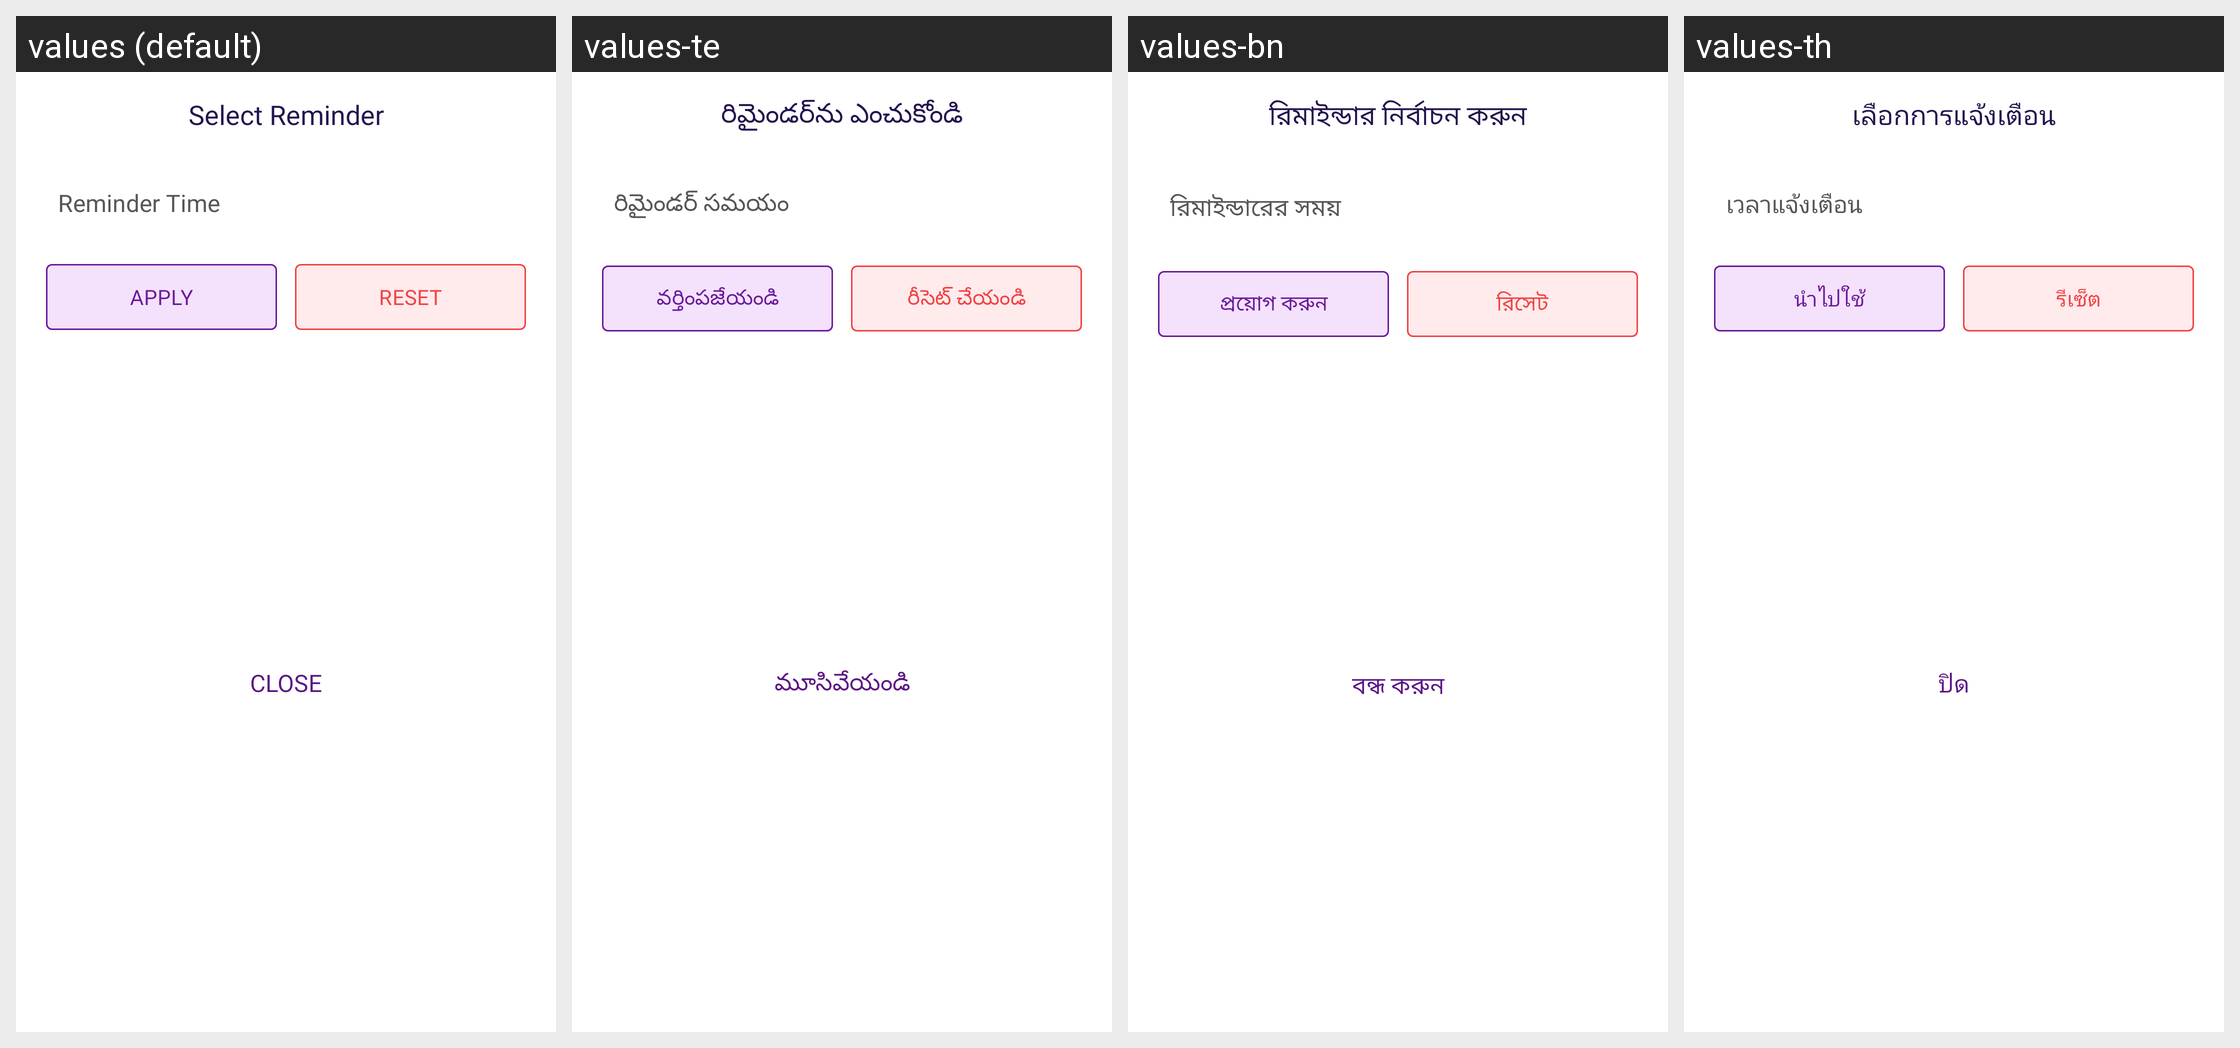

The same Android screen rendered under several of its app's locales, left to right. List the strings drawn on it with the default value and each locale's translation.
Android screen res/layout/bottom_debt_loan_reminder.xml rendered under 4 locales, left to right: values (default), values-te, values-bn, values-th. Device: Nexus 5 (rendered at 1080×1920; each locale shown at half size, 540×960, under a caption strip naming it); theme Theme.MoneyTracker.
Other locales in the repository, not shown: values-ar, values-cs, values-de, values-el, values-es, values-fa, values-fr, values-hi, values-in, values-it, values-ja, values-kn, values-ko, values-ml, values-ms, values-pl, values-pt-rBR, values-ro, values-ru, values-ta-rIN, values-tr, values-uk, values-vi, values-zh-rCN, values-zh-rTW.
Strings drawn on this screen, with the default value and each locale's value (text and hints the layout hard-codes, and strings that could not be matched under every locale, appear in the picture but are not listed):

select_reminder
  values: Select Reminder
  values-te: రిమైండర్‌ను ఎంచుకోండి
  values-bn: রিমাইন্ডার নির্বাচন করুন
  values-th: เลือกการแจ้งเตือน

reminder_time
  values: Reminder Time
  values-te: రిమైండర్ సమయం
  values-bn: রিমাইন্ডারের সময়
  values-th: เวลาแจ้งเตือน

apply
  values: Apply
  values-te: వర్తింపజేయండి
  values-bn: প্রয়োগ করুন
  values-th: นำไปใช้

reset
  values: Reset
  values-te: రీసెట్ చేయండి
  values-bn: রিসেট
  values-th: รีเซ็ต

text_close
  values: Close
  values-te: మూసివేయండి
  values-bn: বন্ধ করুন
  values-th: ปิด
